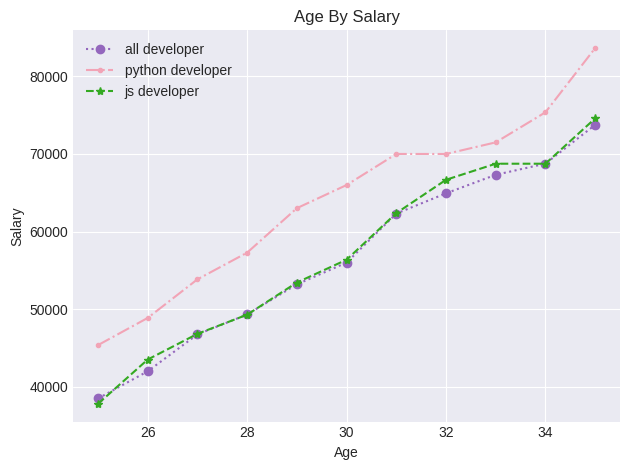

Write Python code to recreate this figure.
from matplotlib import pyplot as plt

# print(plt.style.available)
# exit()
plt.style.use('seaborn-v0_8-dark')

age = [25, 26, 27, 28, 29, 30, 31, 32, 33, 34, 35]

dev_y = [38496, 42000, 46752, 49320, 53200,
         56000, 62316, 64928, 67317, 68748, 73752]

py_dev_y = [45372, 48876, 53850, 57287, 63016,
            65998, 70003, 70000, 71496, 75370, 83640]

js_dev_y = [37810, 43515, 46823, 49293, 53437,
            56373, 62375, 66674, 68745, 68746, 74583]

plt.plot(age, dev_y,
         color="#9467bd",
         linestyle=":",
         marker="o",
         label="all developer")


plt.plot(age, py_dev_y,
         color="#f2a4b6",
         linestyle="-.",
         marker=".",
         label="python developer")


plt.plot(age, js_dev_y,
         color="#34a922",
         linestyle="--",
         marker="*",
         label="js developer")
plt.legend()

plt.title("Age By Salary")
plt.xlabel("Age")
plt.ylabel("Salary")
plt.tight_layout()
plt.grid(True)
plt.show()
